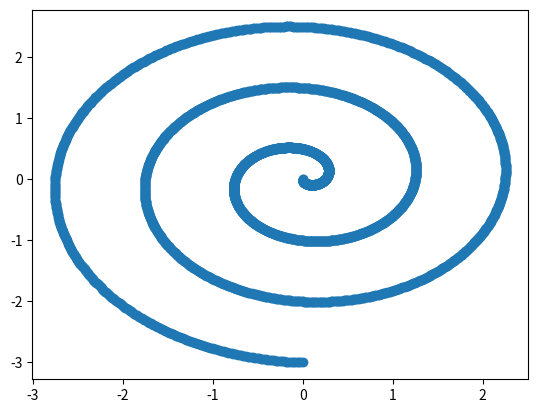

This chart was generated by the following Python code:
import matplotlib.pyplot as plt
import numpy as np
import random as rdn
from mpl_toolkits.mplot3d import Axes3D

p=[i/1000 for i in range (-3000,0,1)]
#print(p)

depth=5
d_box=[i for i in range(-3,4,1)]

x_set=[]
y_set=[]
depth_set=[]
out_csv=[]

for i in range(len(p)):
    now_x=p[i]*np.sin(2*np.pi*p[i])
    now_y=p[i]*np.cos(2*np.pi*p[i])
    x_set.append(now_x)
    y_set.append(now_y)
    moi=rdn.uniform(-3,3)
    a=[now_x,moi,now_y]
    depth_set.append(moi)
    out_csv.append(a)

data=np.array(out_csv)
print(data)
plt.scatter(x_set,y_set)
plt.show()
fig = plt.figure()
ax = Axes3D(fig)
ax.scatter(x_set,depth_set,y_set,c='g')
plt.show()

np.savetxt("example_swithroll_data.csv",data,delimiter=",")
